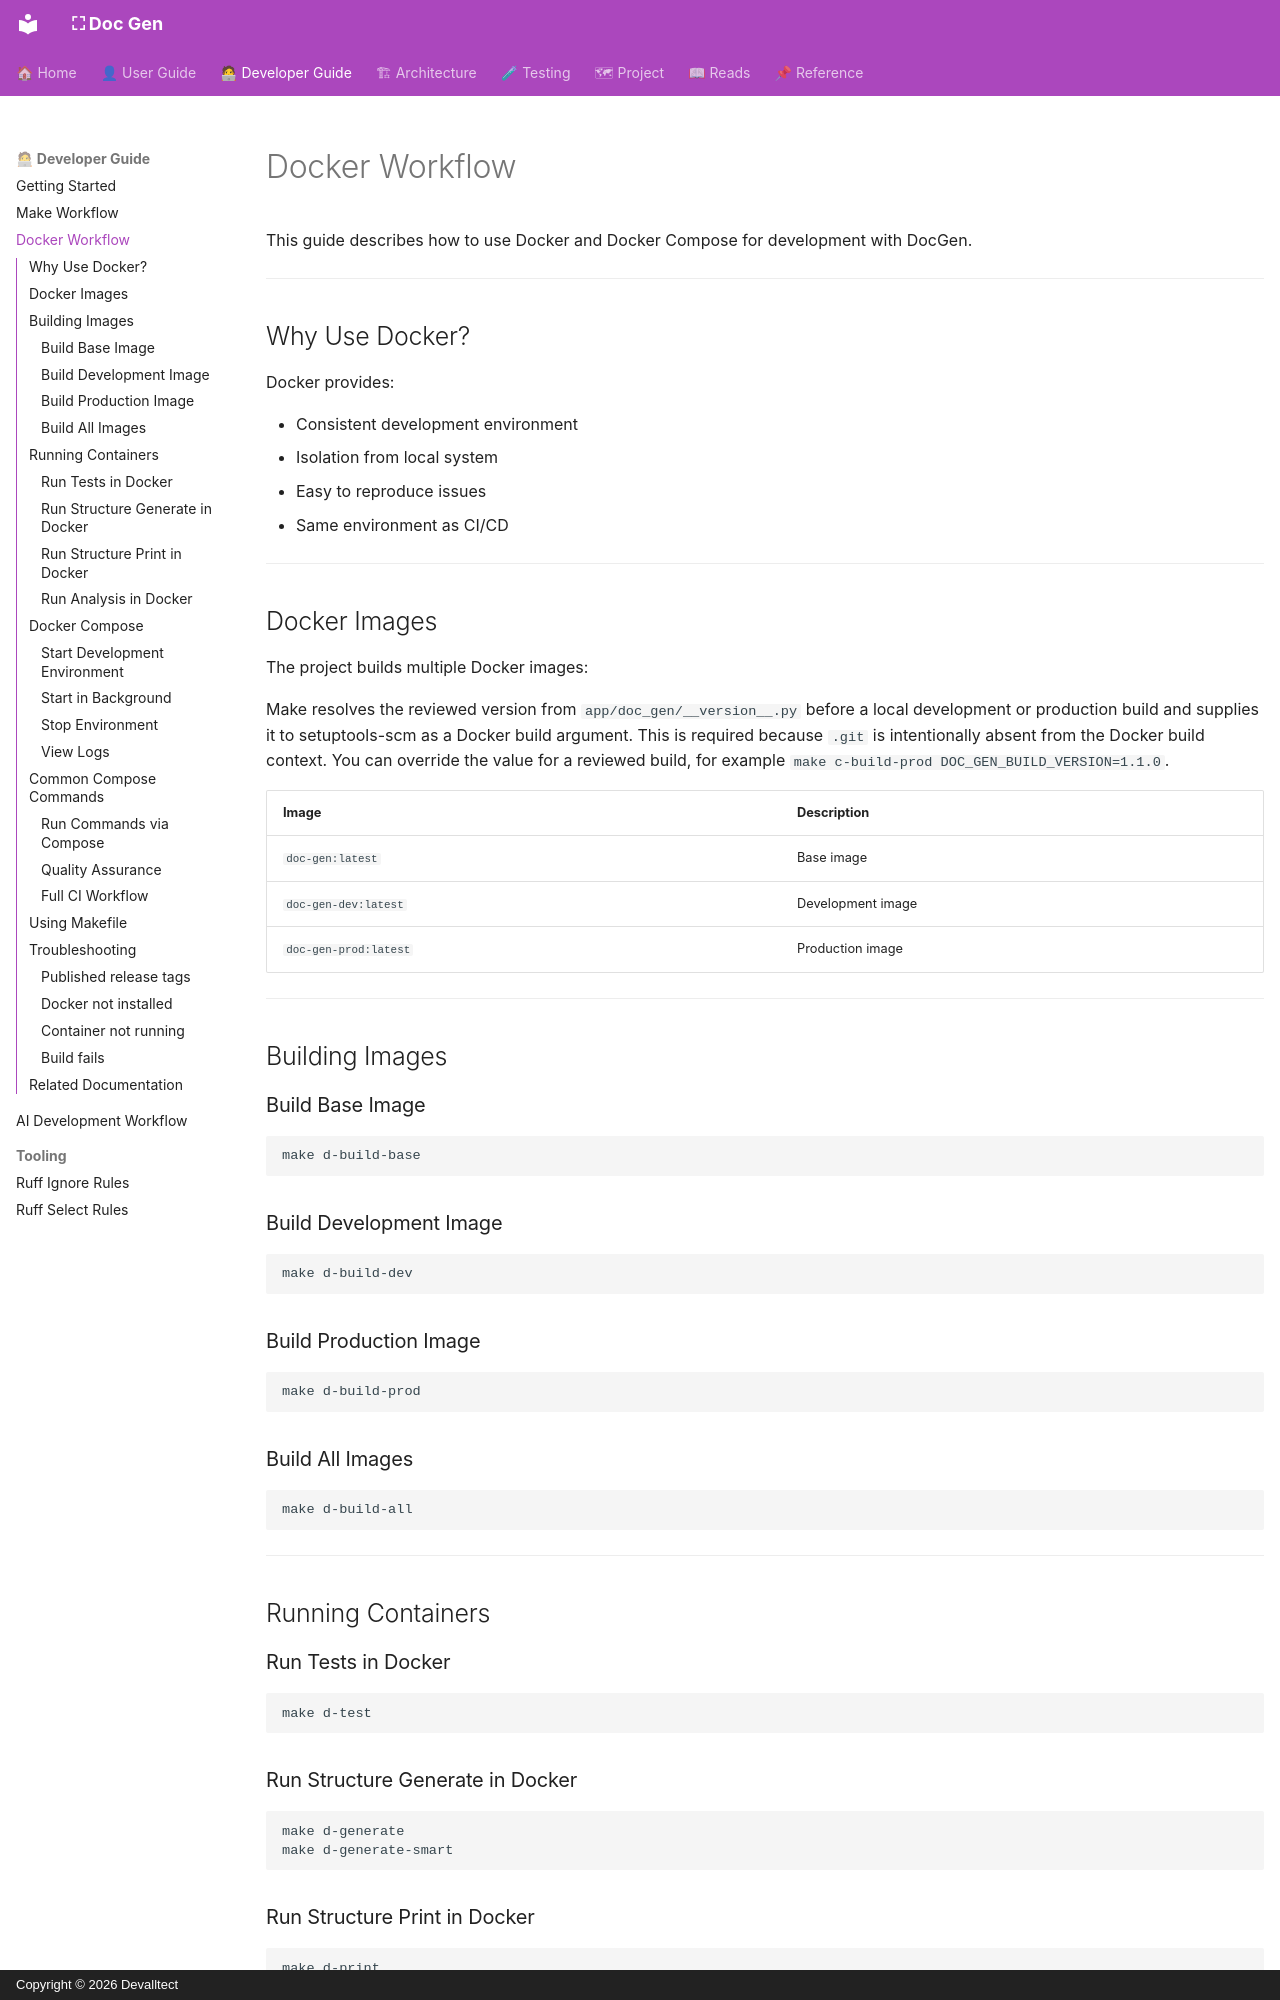

repository: devalltect00/Doc-Gen · page: developer-guide/docker-workflow/index.html · generator: mkdocs · copyright: Copyright © 2026 Devalltect

<!-- docs/developer-guide/docker-workflow.md -->

# Docker Workflow

This guide describes how to use Docker and Docker Compose for development with DocGen.

---

## Why Use Docker?

Docker provides:

- Consistent development environment
- Isolation from local system
- Easy to reproduce issues
- Same environment as CI/CD

---

## Docker Images

The project builds multiple Docker images:

Make resolves the reviewed version from `app/doc_gen/__version__.py` before a
local development or production build and supplies it to setuptools-scm as a
Docker build argument. This is required because `.git` is intentionally absent
from the Docker build context. You can override the value for a reviewed build,
for example `make c-build-prod DOC_GEN_BUILD_VERSION=1.1.0`.

| Image                 | Description       |
| --------------------- | ----------------- |
| `doc-gen:latest`      | Base image        |
| `doc-gen-dev:latest`  | Development image |
| `doc-gen-prod:latest` | Production image  |

---

## Building Images

### Build Base Image

```bash
make d-build-base
```

### Build Development Image

```bash
make d-build-dev
```

### Build Production Image

```bash
make d-build-prod
```

### Build All Images

```bash
make d-build-all
```

---

## Running Containers

### Run Tests in Docker

```bash
make d-test
```
